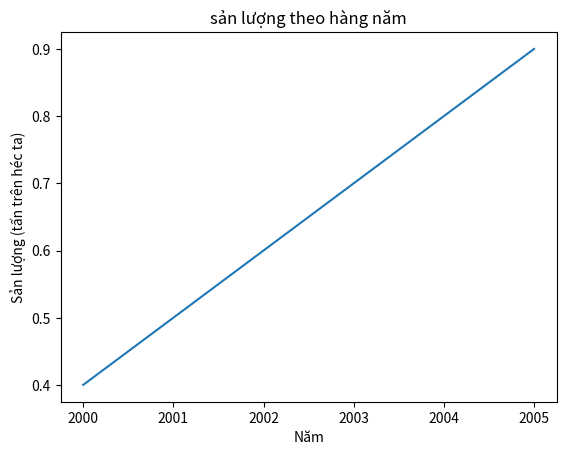

The matplotlib source for this figure:
#Biểu đồ cột
import matplotlib.pyplot as plt
years = [2000, 2001, 2002, 2003, 2004, 2005]
yield_data = [0.4, 0.5, 0.6, 0.7, 0.8, 0.9 ]

plt.plot(years, yield_data)#plot:đường, bar:cột, pie:tròn
plt.title('sản lượng theo hàng năm')
plt.xlabel('Năm')#cột x
plt.ylabel('Sản lượng (tấn trên héc ta)')#cột y
plt.show()
